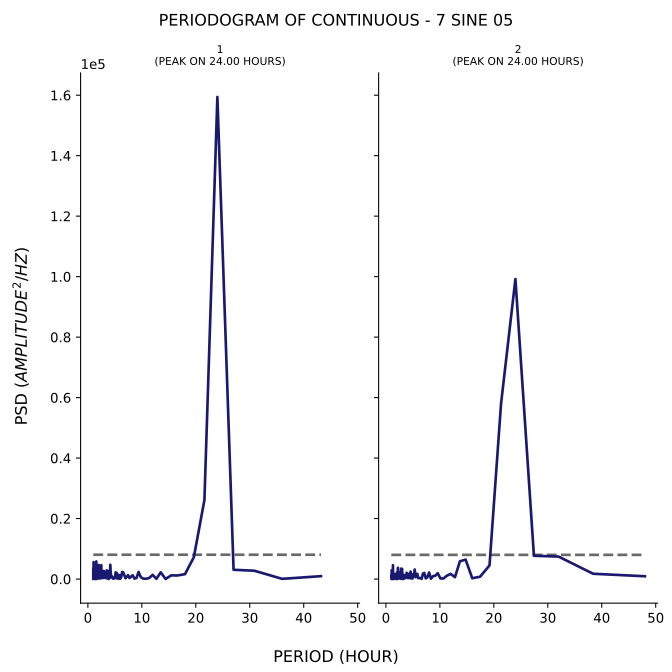

Source data for this figure (header and first rows):
test, period, psd
1, 43.2, 952.2
1, 36.0, 67.17
1, 30.86, 2749
1, 27.0, 3068
1, 24.0, 159404
1, 21.6, 26145
1, 19.64, 7217
1, 18.0, 1618
1, 16.62, 1187
1, 15.43, 1207
1, 14.4, 30.43
1, 13.5, 2225
1, 12.71, 81.98
1, 12.0, 1382
1, 11.37, 350.7
1, 10.8, 99.49
1, 10.29, 139.1
1, 9.818, 590.3
1, 9.391, 2344
1, 9.0, 322.6
1, 8.64, 138
1, 8.308, 1247
1, 8.0, 767.5
1, 7.714, 348.5
1, 7.448, 1277
1, 7.2, 715.2
1, 6.968, 269.3
1, 6.75, 1344
1, 6.545, 2203
1, 6.353, 2350
1, 6.171, 583.1
1, 6.0, 105
1, 5.838, 1314
1, 5.684, 55.24
1, 5.538, 516.9
1, 5.4, 1937
1, 5.268, 235
1, 5.143, 2218
1, 5.023, 397
1, 4.909, 621.5
1, 4.8, 154.3
1, 4.696, 114
1, 4.596, 237
1, 4.5, 506.3
1, 4.408, 1026
1, 4.32, 784
1, 4.235, 1974
1, 4.154, 4724
1, 4.075, 376
1, 4.0, 591.1
1, 3.927, 665.8
1, 3.857, 0.4482
1, 3.789, 64.95
1, 3.724, 824.1
1, 3.661, 2733
1, 3.6, 2310
1, 3.541, 776
1, 3.484, 2863
1, 3.429, 258.3
1, 3.375, 793.5
... 341 more rows
